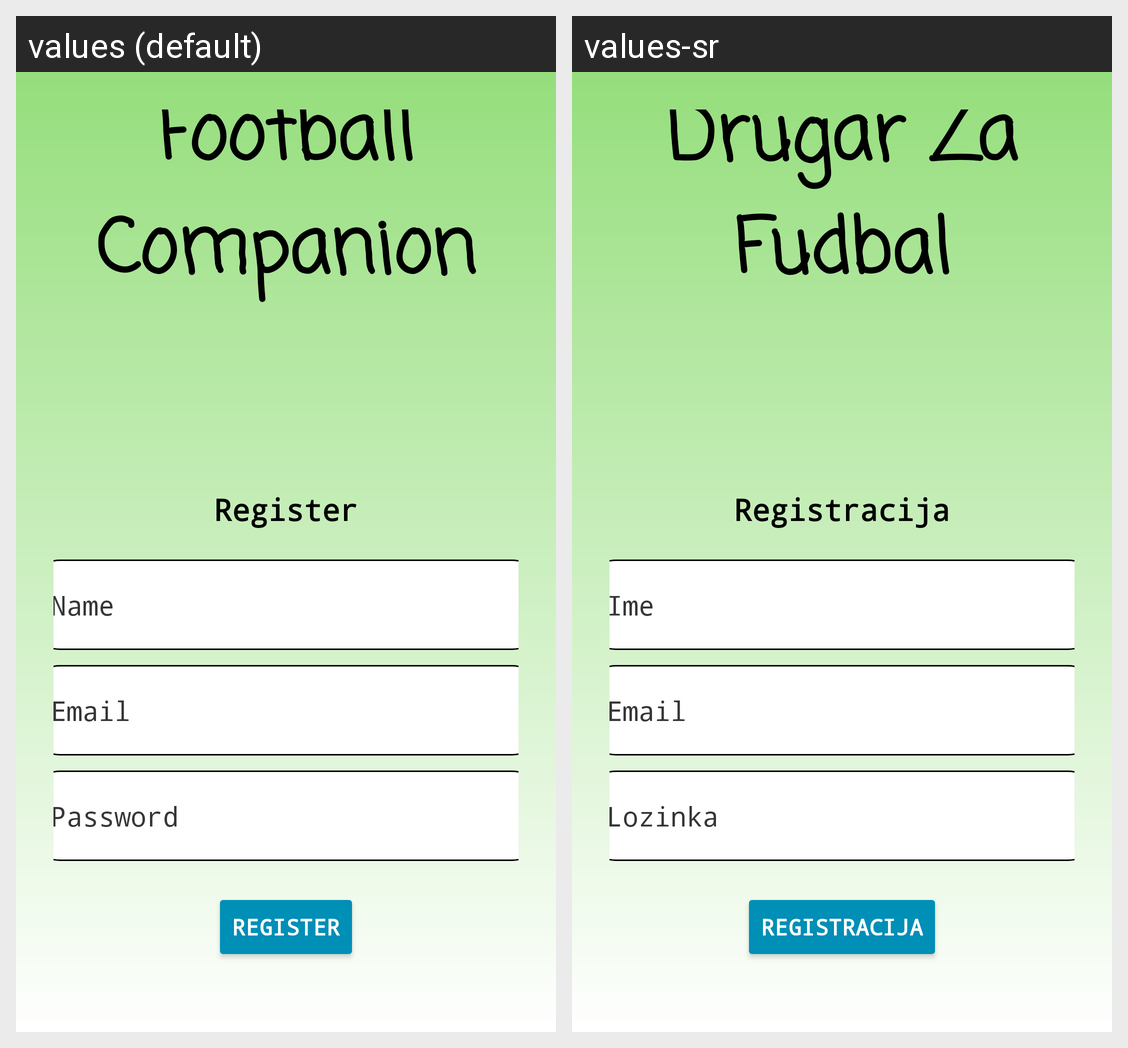

The same Android screen rendered under two of its app's locales, left to right. List the strings drawn on it with the default value and each locale's translation.
Android screen res/layout/activity_register.xml rendered under 2 locales, left to right: values (default), values-sr. Device: Nexus 5 (rendered at 1080×1920; each locale shown at half size, 540×960, under a caption strip naming it); theme Theme.FootballApplication.
Strings drawn on this screen, with the default value and each locale's value (text and hints the layout hard-codes, and strings that could not be matched under every locale, appear in the picture but are not listed):

real_app_name
  values: Football Companion
  values-sr: Drugar Za Fudbal

auth_register
  values: Register
  values-sr: Registracija

auth_name
  values: Name
  values-sr: Ime

auth_email
  values: Email
  values-sr: Email

auth_password
  values: Password
  values-sr: Lozinka
